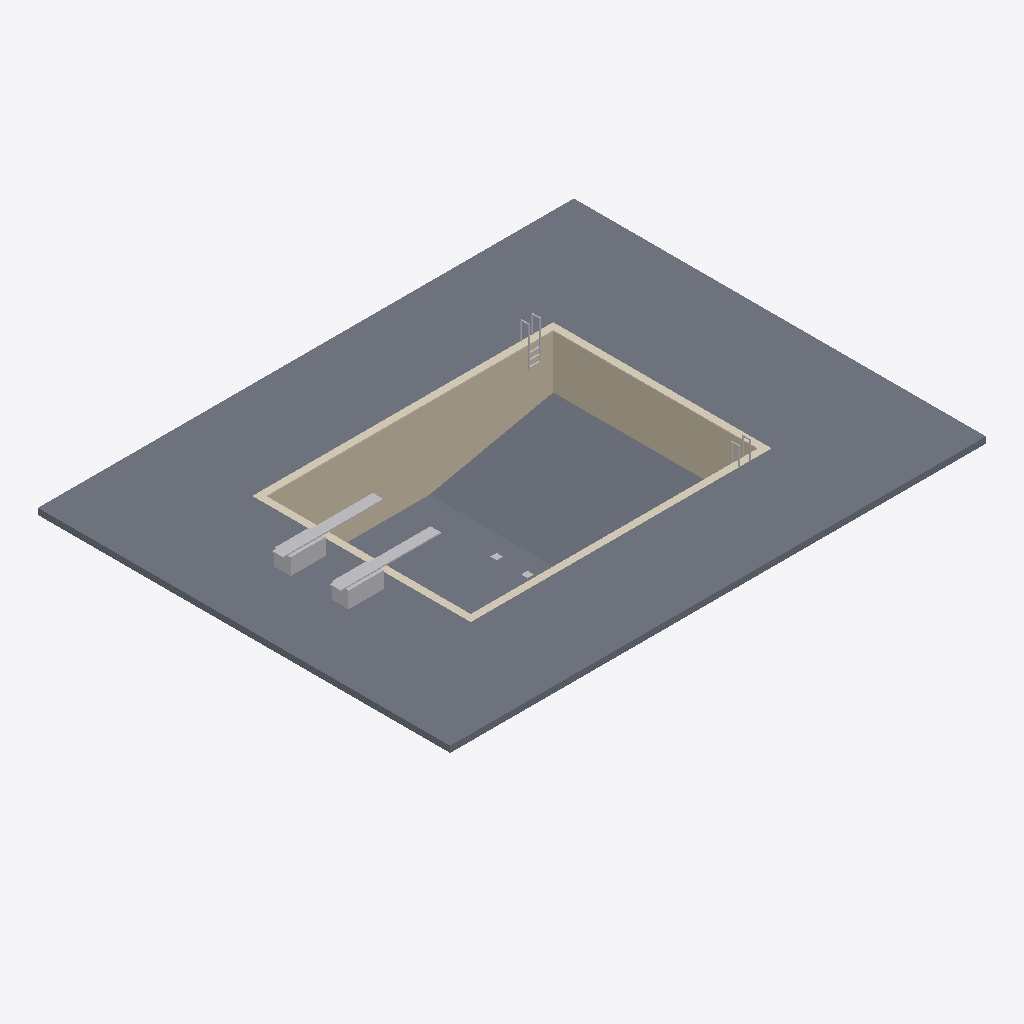
Isometric view of an IFC building model (IFC-SPF (STEP), schema IFC4, length unit metre), seen from the south-west, elements coloured by IFC class: 6 other elements (light grey), 2 slabs (grey), 1 wall (beige), 1 covering (cream).
Extent 26.0 m × 20.0 m × 5.2 m (x, y, z). Storeys (1): Level 1 at 0.00 m. Elements (10): 6 IfcFurniture, 2 IfcSlab, 1 IfcCovering, 1 IfcWall.

HEADER;
FILE_DESCRIPTION(('ViewDefinition [CoordinationView]'),'2;1');
FILE_NAME('','2026-11-09T15:11:43',(''),(''),'IfcOpenShell 0.8.0','IfcOpenShell 0.8.0','');
FILE_SCHEMA(('IFC4'));
ENDSEC;
DATA;
#9=IFCPROJECT('0Si7GBYunDlQNyPDh1tRaI',$,'Project',$,$,$,$,(#8),#5);
#10=IFCSITE('0_iYAdYCz0aQ6fJhczQQVj',$,'Site',$,$,$,$,$,.ELEMENT.,$,$,$,$,$);
#12=IFCBUILDING('3zqlGLYTv6XQzNrLiDkxiu',$,'Building',$,$,$,$,$,.ELEMENT.,$,$,$);
#14=IFCBUILDINGSTOREY('2gXDsPzrzFHRetKLDwkUjc',$,'Level 1',$,$,$,$,$,.ELEMENT.,0.0);
#17=IFCSLAB('0cD2M7JQvFW8k8fnz8Ed$7',$,$,$,$,#35,#48,$,.FLOOR.);
#538=IFCSLAB('1dWOnNK7z1hAPqYKm3FAHB',$,'Diving well base slab','rxd:pool',$,#541,#667,$,.BASESLAB.);
#160=IFCWALL('3nCSdgKTzDZOwoIQsK6eXE',$,'Diving well shell walls','rxd:pool',$,#163,#537,$,.SOLIDWALL.);
#668=IFCCOVERING('1NxvnYv359WB0oLK1lUwkS',$,'Diving well coping','rxd:pool','COPING',#671,#819,$,.USERDEFINED.);
#23=IFCFURNITURE('3DgJGuxp1CMgLH6Uabn7eb',$,$,$,'Diving Board',#101,#106,$,.USERDEFINED.);
#24=IFCFURNITURE('2Y9t9rK$f1zQGGZH5qonVI',$,$,$,'Diving Board',#111,#116,$,.USERDEFINED.);
#25=IFCFURNITURE('0hw69VMzH6tv6t$wn8MiDo',$,$,$,'Pool Ladder',#121,#126,$,.USERDEFINED.);
#26=IFCFURNITURE('2f8on4RED7BwGYAgoQ2shR',$,$,$,'Pool Ladder',#131,#136,$,.USERDEFINED.);
#27=IFCFURNITURE('0cW4kngUz1AexG97ysCgxW',$,$,$,'Main Drain',#141,#146,$,.USERDEFINED.);
#28=IFCFURNITURE('27HMYUx1HE98bSGrWiH_tE',$,$,$,'Main Drain',#151,#156,$,.USERDEFINED.);
ENDSEC;
